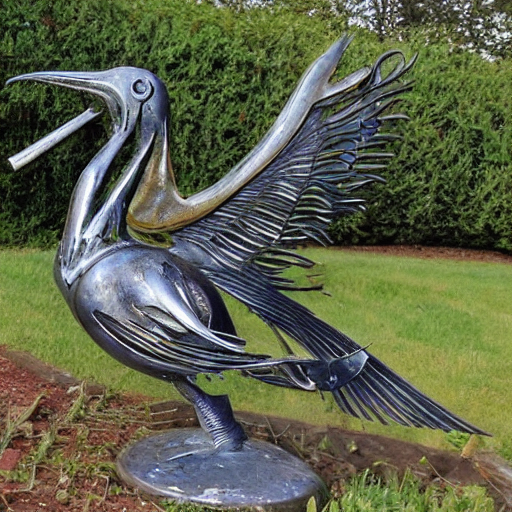
Generation parameters embedded in this image by AUTOMATIC1111 Stable Diffusion web UI or a fork of it (Forge, ...) (PNG 'parameters' text chunk):
a hero image of a welded scrap metal sculpture of a lyre bird
Steps: 20, Sampler: DPM++ 2M, Schedule type: Karras, CFG scale: 7, Seed: 192575265, Size: 512x512, Model hash: 6ce0161689, Model: v1-5-pruned-emaonly, Version: v1.10.1